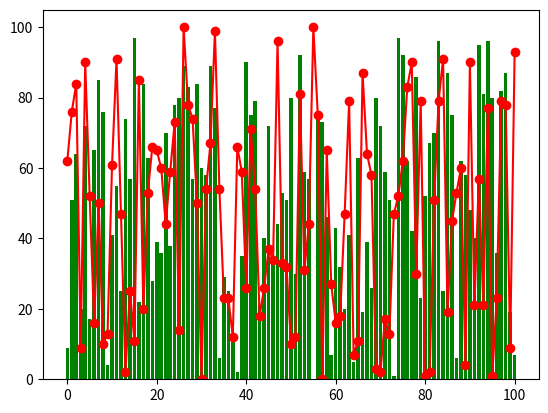

Recreate this plot in Python.
import matplotlib.pyplot as plt
import random as r

figure = plt.figure()
axes = figure.add_subplot(111)

x = []
for i in range(0,101):
    x.append(i)

data1 = []
for i in range(0,101):
    data1.append(r.randrange(0,101))

data2 = []
for i in range(0,101):
    data2.append(r.randrange(0,101))

axes.bar(x,data1,color='g')
axes.plot(x,data2,color='r',marker='o')
plt.show()




